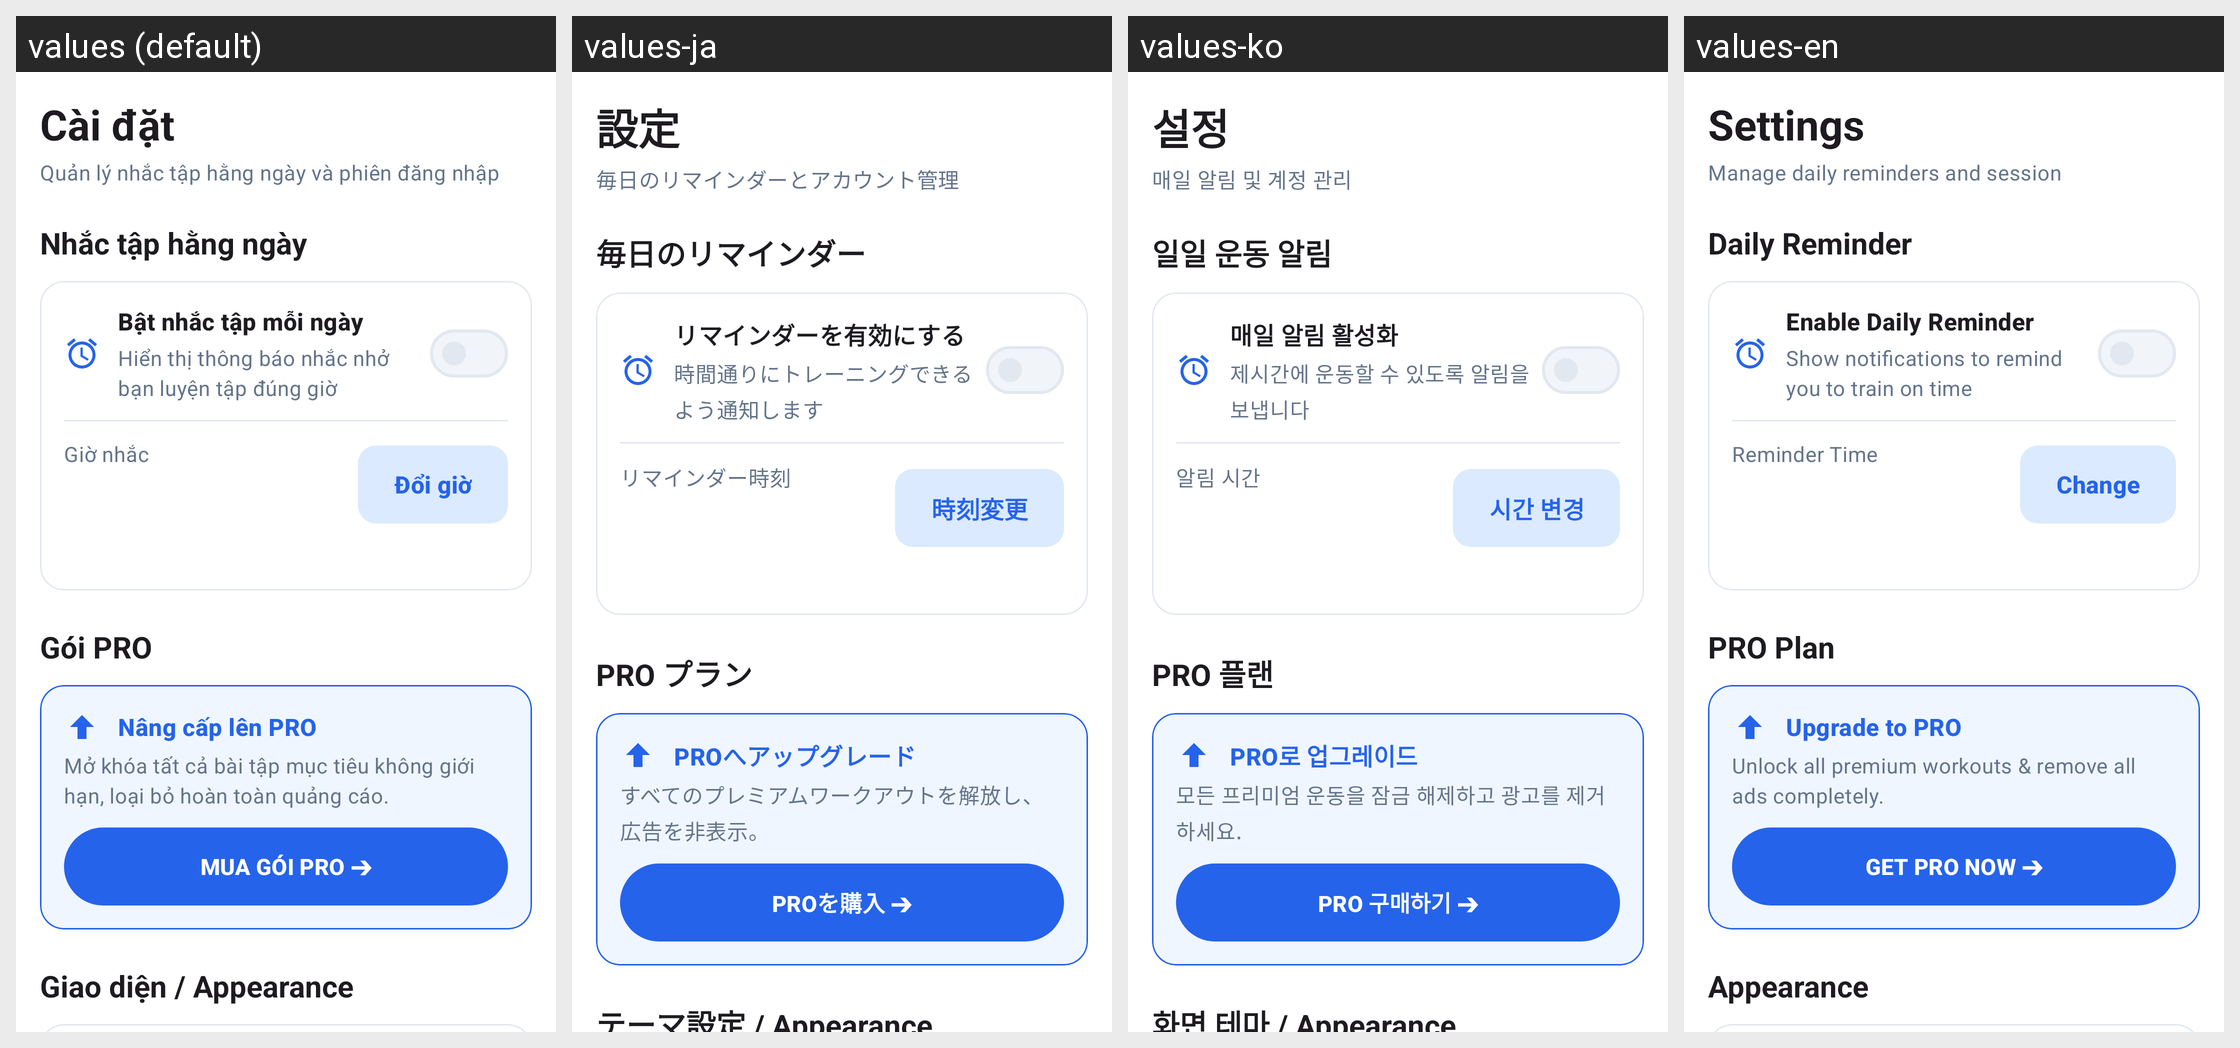

The Android screen above is rendered under several locales of the same app. Produce the string resources it draws, with the default and per-locale values.
Android screen res/layout/fragment_settings.xml rendered under 4 locales, left to right: values (default), values-ja, values-ko, values-en. Device: Nexus 5 (rendered at 1080×1920; each locale shown at half size, 540×960, under a caption strip naming it); theme Theme.IronFitness.
Strings drawn on this screen, with the default value and each locale's value (text and hints the layout hard-codes, and strings that could not be matched under every locale, appear in the picture but are not listed):

settings_title
  values: Cài đặt
  values-ja: 設定
  values-ko: 설정
  values-en: Settings

settings_subtitle
  values: Quản lý nhắc tập hằng ngày và phiên đăng nhập
  values-ja: 毎日のリマインダーとアカウント管理
  values-ko: 매일 알림 및 계정 관리
  values-en: Manage daily reminders and session

settings_reminder_section
  values: Nhắc tập hằng ngày
  values-ja: 毎日のリマインダー
  values-ko: 일일 운동 알림
  values-en: Daily Reminder

settings_reminder_switch_title
  values: Bật nhắc tập mỗi ngày
  values-ja: リマインダーを有効にする
  values-ko: 매일 알림 활성화
  values-en: Enable Daily Reminder

settings_reminder_switch_desc
  values: Hiển thị thông báo nhắc nhở bạn luyện tập đúng giờ
  values-ja: 時間通りにトレーニングできるよう通知します
  values-ko: 제시간에 운동할 수 있도록 알림을 보냅니다
  values-en: Show notifications to remind you to train on time

settings_reminder_time_label
  values: Giờ nhắc
  values-ja: リマインダー時刻
  values-ko: 알림 시간
  values-en: Reminder Time

settings_reminder_change_time
  values: Đổi giờ
  values-ja: 時刻変更
  values-ko: 시간 변경
  values-en: Change

settings_pro_section
  values: Gói PRO
  values-ja: PRO プラン
  values-ko: PRO 플랜
  values-en: PRO Plan

settings_pro_title_upgrade
  values: Nâng cấp lên PRO
  values-ja: PROへアップグレード
  values-ko: PRO로 업그레이드
  values-en: Upgrade to PRO

settings_pro_desc
  values: Mở khóa tất cả bài tập mục tiêu không giới hạn, loại bỏ hoàn toàn quảng cáo.
  values-ja: すべてのプレミアムワークアウトを解放し、広告を非表示。
  values-ko: 모든 프리미엄 운동을 잠금 해제하고 광고를 제거하세요.
  values-en: Unlock all premium workouts & remove all ads completely.

settings_pro_btn_buy
  values: MUA GÓI PRO ➔
  values-ja: PROを購入 ➔
  values-ko: PRO 구매하기 ➔
  values-en: GET PRO NOW ➔

settings_appearance_section
  values: Giao diện / Appearance
  values-ja: テーマ設定 / Appearance
  values-ko: 화면 테마 / Appearance
  values-en: Appearance
